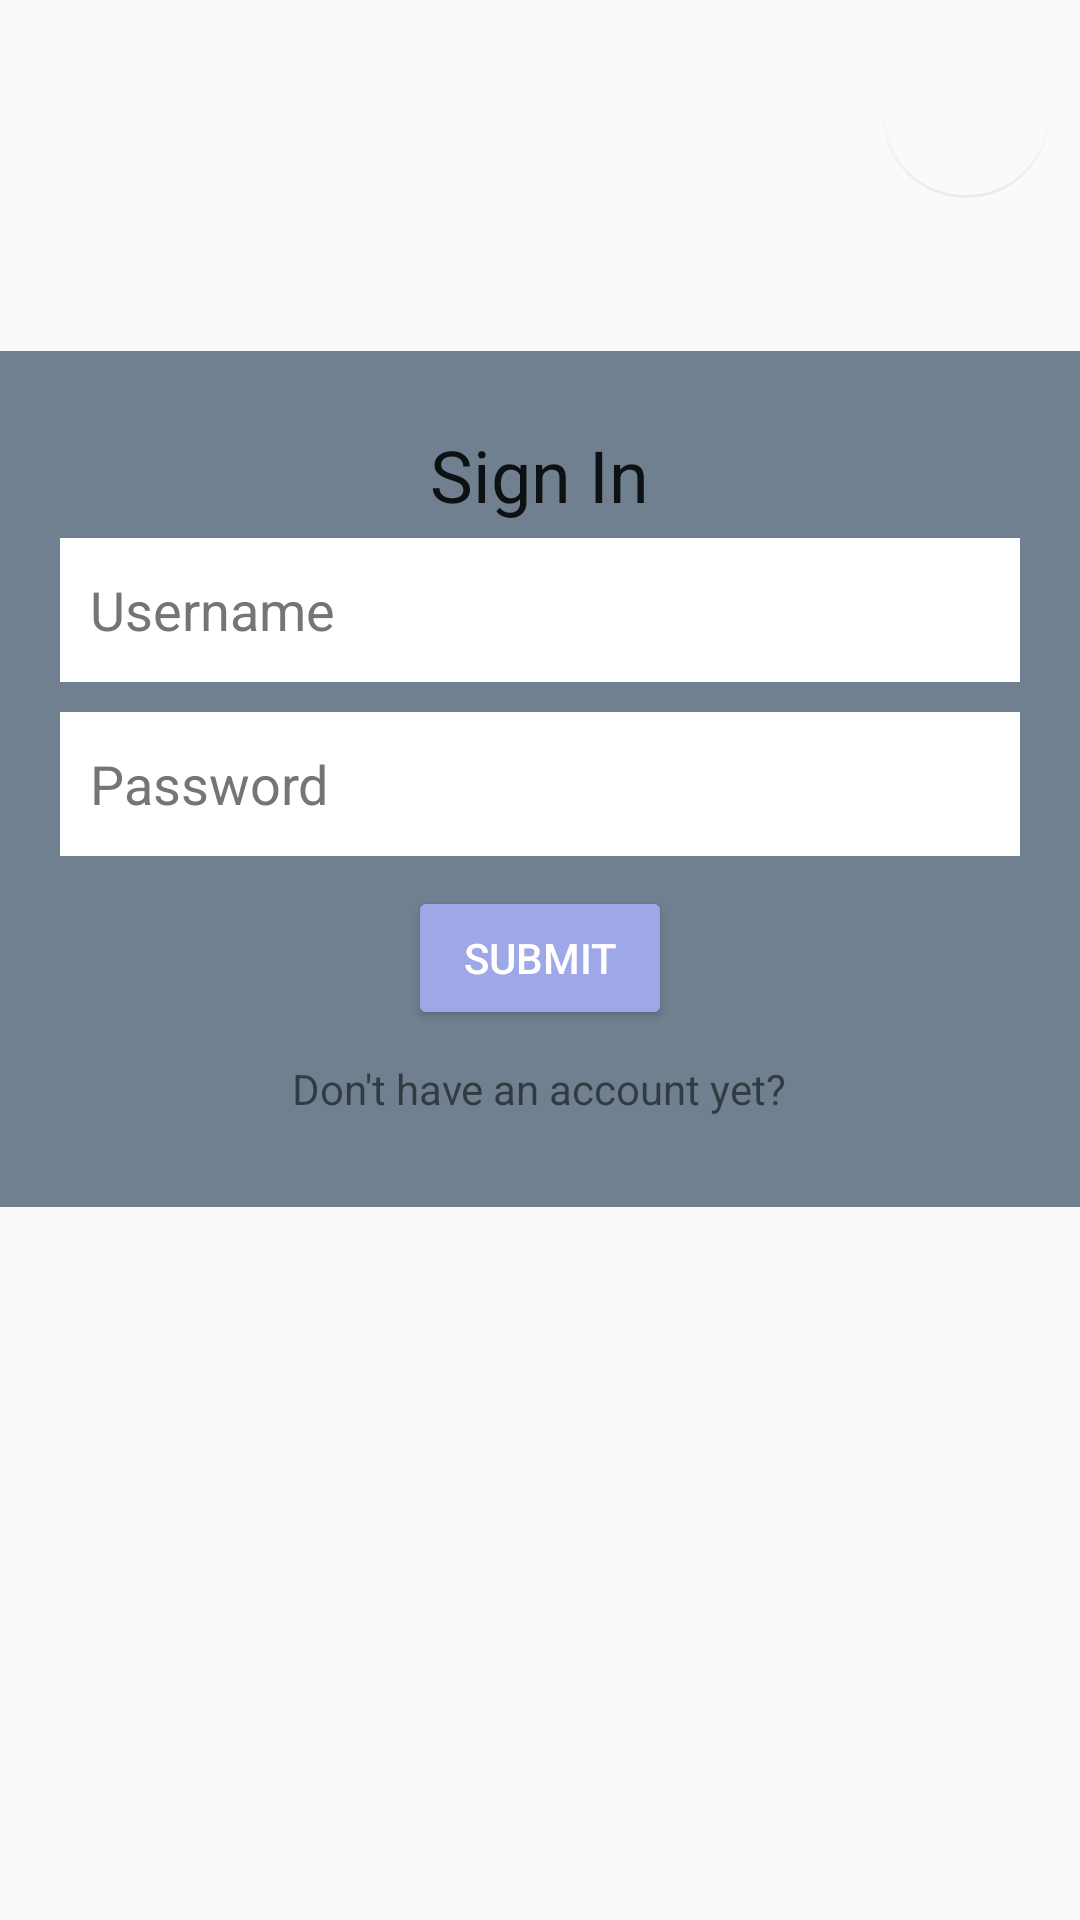

Here is an Android app screen rendered from its layout file. Give the layout XML and the strings, colors and styles it references.
<!-- AndroidManifest.xml: application theme Theme.Toki -->
<!-- res/layout/activity_sign_in.xml -->
<?xml version="1.0" encoding="utf-8"?>
<androidx.constraintlayout.widget.ConstraintLayout xmlns:android="http://schemas.android.com/apk/res/android"
    xmlns:app="http://schemas.android.com/apk/res-auto"
    xmlns:tools="http://schemas.android.com/tools"
    tools:context=".components.SignIn"
    android:layout_width="match_parent"
    android:layout_height="match_parent"
    android:background="@drawable/m_toki">

    <com.google.android.material.floatingactionbutton.FloatingActionButton
        android:id="@+id/btn_settings"
        android:layout_width="wrap_content"
        android:layout_height="wrap_content"
        android:layout_margin="10dp"
        android:background="@android:color/transparent"
        android:backgroundTint="@android:color/transparent"
        android:clipToOutline="false"
        android:contentDescription="@string/todo"
        android:foregroundTint="@android:color/transparent"
        android:outlineAmbientShadowColor="@android:color/transparent"
        android:outlineProvider="none"
        android:outlineSpotShadowColor="@android:color/transparent"
        android:src="@drawable/ic_settings"
        app:backgroundTint="#00FFFFFF"
        app:layout_constraintEnd_toEndOf="parent"
        app:layout_constraintTop_toTopOf="parent"
        app:maxImageSize="60dp"
        tools:ignore="ImageContrastCheck" />

    <LinearLayout
        android:id="@+id/LinearLayout"
        android:layout_width="match_parent"
        android:layout_height="wrap_content"
        android:background="#708090"
        android:orientation="vertical"
        android:padding="20dp"
        app:layout_constraintBottom_toBottomOf="parent"
        app:layout_constraintTop_toTopOf="parent"
        app:layout_constraintVertical_bias="0.32999998">

        <TextView
            style="@style/TextAppearance.AppCompat.Headline"
            android:layout_width="wrap_content"
            android:layout_height="wrap_content"
            android:layout_gravity="center"
            android:fontFamily="sans-serif"
            android:padding="5dp"
            android:text="@string/sign_in" />

        <EditText
            android:id="@+id/sign_in_usr"
            android:layout_width="match_parent"
            android:layout_height="wrap_content"
            android:layout_marginBottom="10dp"
            android:autofillHints=""
            android:background="#FFFF"
            android:ems="10"
            android:hint="@string/username"
            android:inputType="textPersonName"
            android:minHeight="48dp"
            android:padding="10dp"
            android:textColorHint="#757575" />

        <EditText
            android:id="@+id/sign_in_pass"
            android:layout_width="match_parent"
            android:layout_height="wrap_content"
            android:layout_marginBottom="10dp"
            android:autofillHints=""
            android:background="#FFFF"
            android:ems="10"
            android:hint="@string/password"
            android:inputType="textPassword"
            android:minHeight="48dp"
            android:padding="10dp"
            android:textColorHint="#757575" />

        <Button
            android:id="@+id/sign_in"
            android:layout_width="wrap_content"
            android:layout_height="match_parent"
            android:layout_gravity="center"
            android:backgroundTint="#9EA8E8"
            android:textColor="@color/white"
            android:text="@string/submit"
            tools:ignore="TextContrastCheck" />

        <TextView
            android:layout_width="wrap_content"
            android:layout_height="wrap_content"
            android:onClick="onClick"
            android:clickable="true"
            android:layout_gravity="center"
            android:text="Don't have an account yet?"
            android:padding="10dp"/>


    </LinearLayout>

</androidx.constraintlayout.widget.ConstraintLayout>
<!-- resources referenced by this layout -->
<resources>
  <color name="white">#FFFFFFFF</color>
  <string name="password">Password</string>
  <string name="sign_in">Sign In</string>
  <string name="submit">Submit</string>
  <string name="todo">TODO</string>
  <string name="username">Username</string>
  <style name="Theme.Toki" parent="Theme.AppCompat.DayNight.NoActionBar">
          
          <item name="colorPrimary">@color/purple_500</item>
          <item name="colorPrimaryVariant">@color/purple_700</item>
          <item name="colorOnPrimary">@color/white</item>
          
          <item name="colorSecondary">@color/teal_200</item>
          <item name="colorSecondaryVariant">@color/teal_700</item>
          <item name="colorOnSecondary">@color/black</item>
          
          <item name="android:statusBarColor" tools:targetApi="l">?attr/colorPrimaryVariant</item>
          
          <item name="android:windowTranslucentStatus">true</item>
  
      </style>
  <color name="purple_500">#FF6200EE</color>
  <color name="purple_700">#FF3700B3</color>
  <color name="teal_200">#FF03DAC5</color>
  <color name="teal_700">#FF018786</color>
  <color name="black">#FF000000</color>
</resources>
